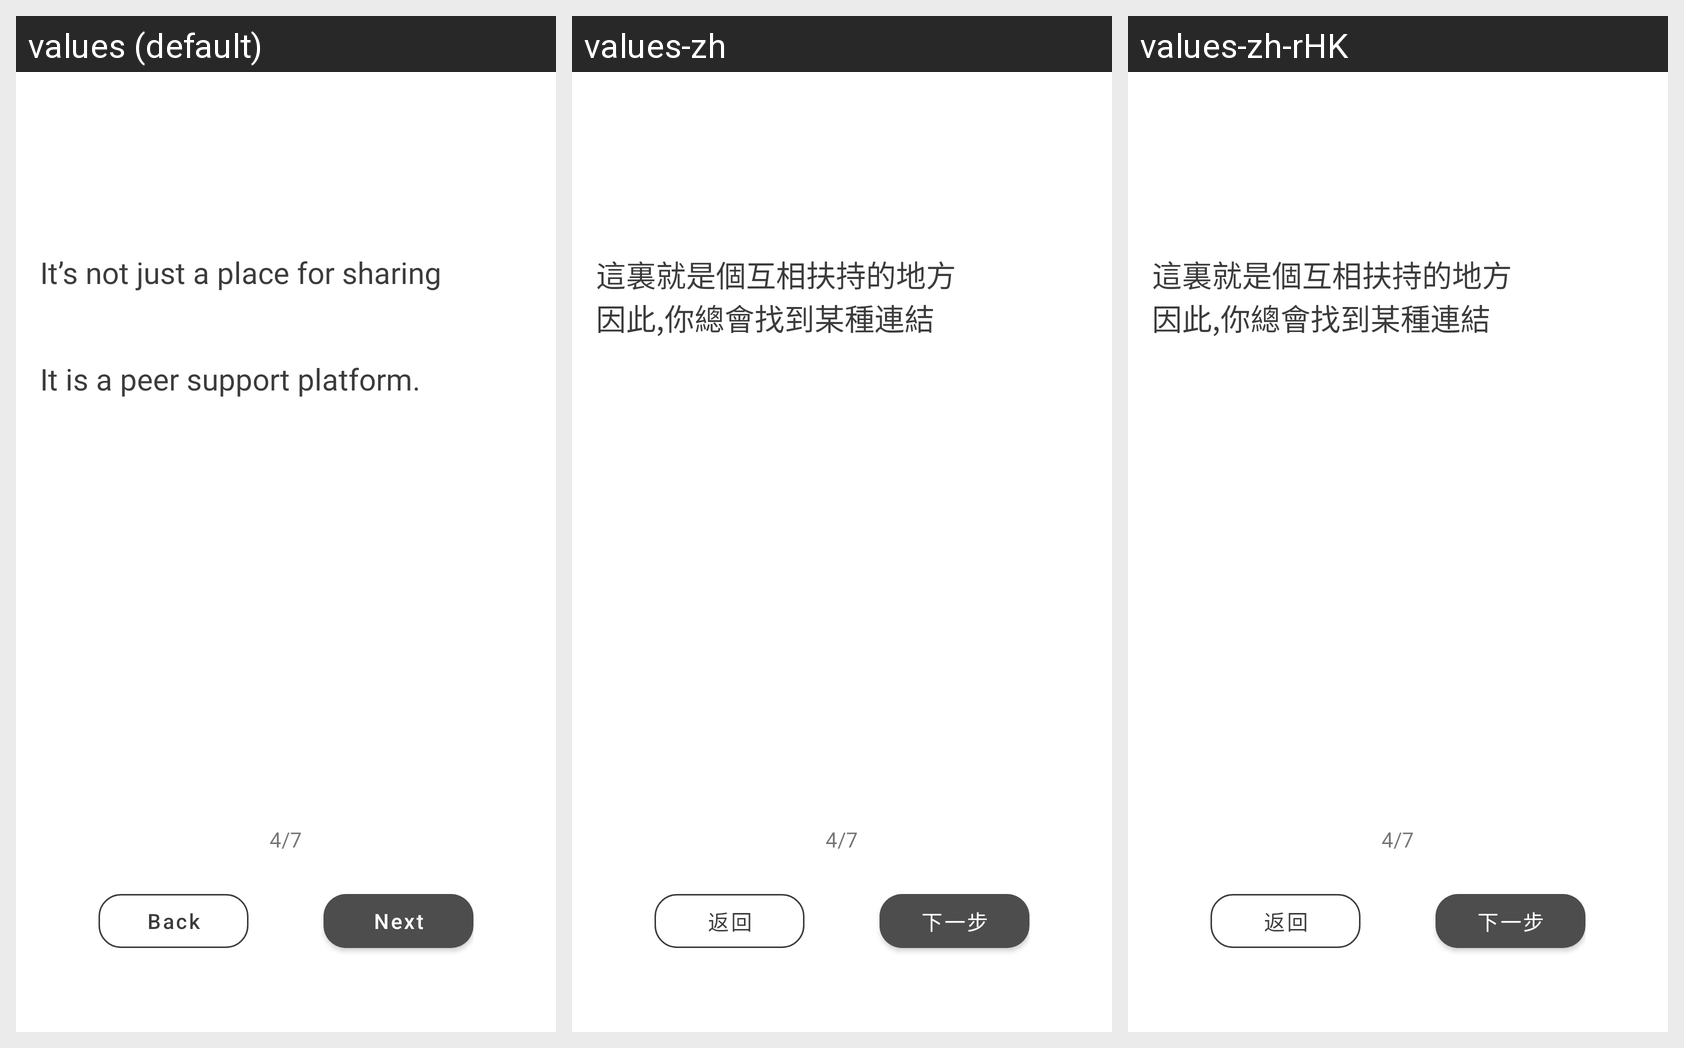

For this localized Android screen grid, give each drawn string resource with its value in every locale shown.
Android screen res/layout/fragment_guiding_principle1.xml rendered under 3 locales, left to right: values (default), values-zh, values-zh-rHK. Device: Nexus 5 (rendered at 1080×1920; each locale shown at half size, 540×960, under a caption strip naming it); theme AppTheme.
Strings drawn on this screen, with the default value and each locale's value (text and hints the layout hard-codes, and strings that could not be matched under every locale, appear in the picture but are not listed):

guiding_introduce
  values: It’s not just a place for sharing
      
      
      It is a peer support platform.
  values-zh: 這裏就是個互相扶持的地方
      因此,你總會找到某種連結
  values-zh-rHK: 這裏就是個互相扶持的地方
      因此,你總會找到某種連結

back
  values: Back
  values-zh: 返回
  values-zh-rHK: 返回

next
  values: Next
  values-zh: 下一步
  values-zh-rHK: 下一步
